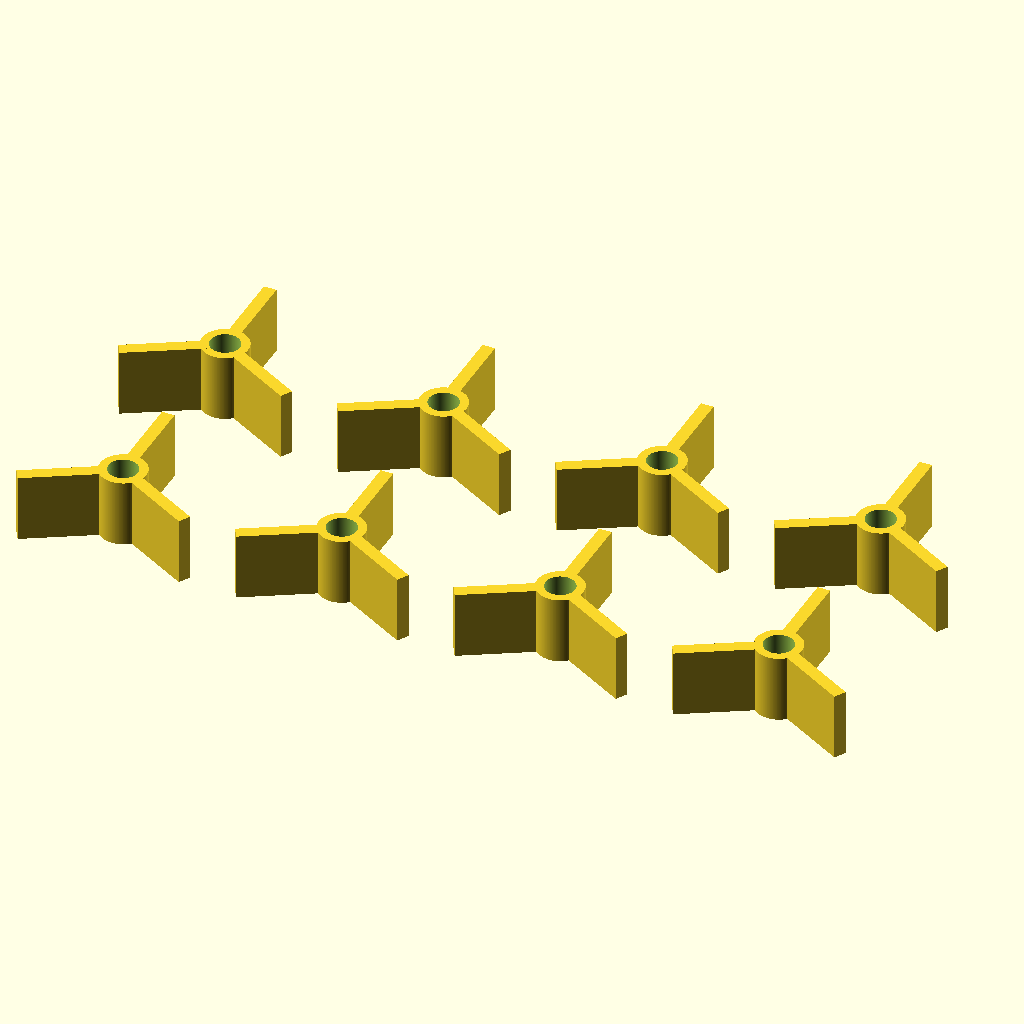
Cell 1 — every parameter at its default value.
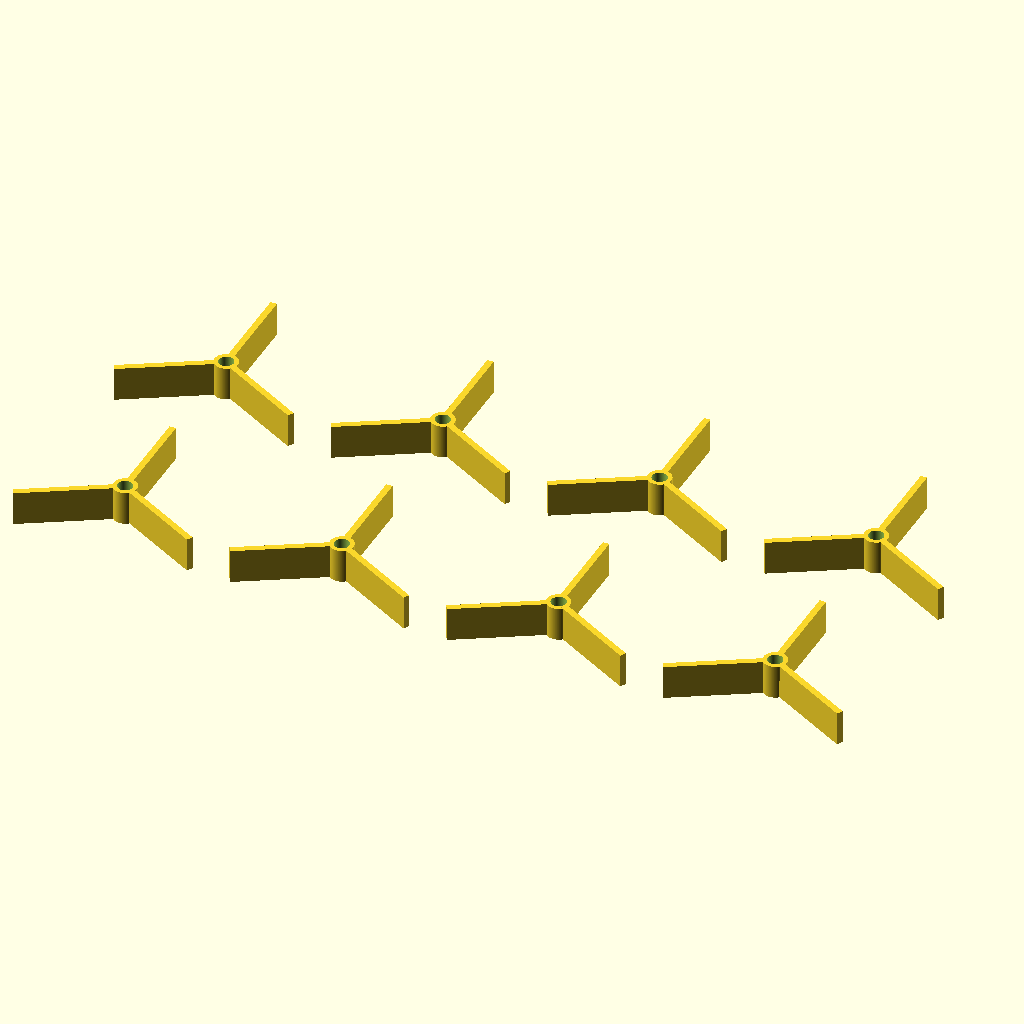
Cell 2: outer_diameter = 100 (everything else at default).
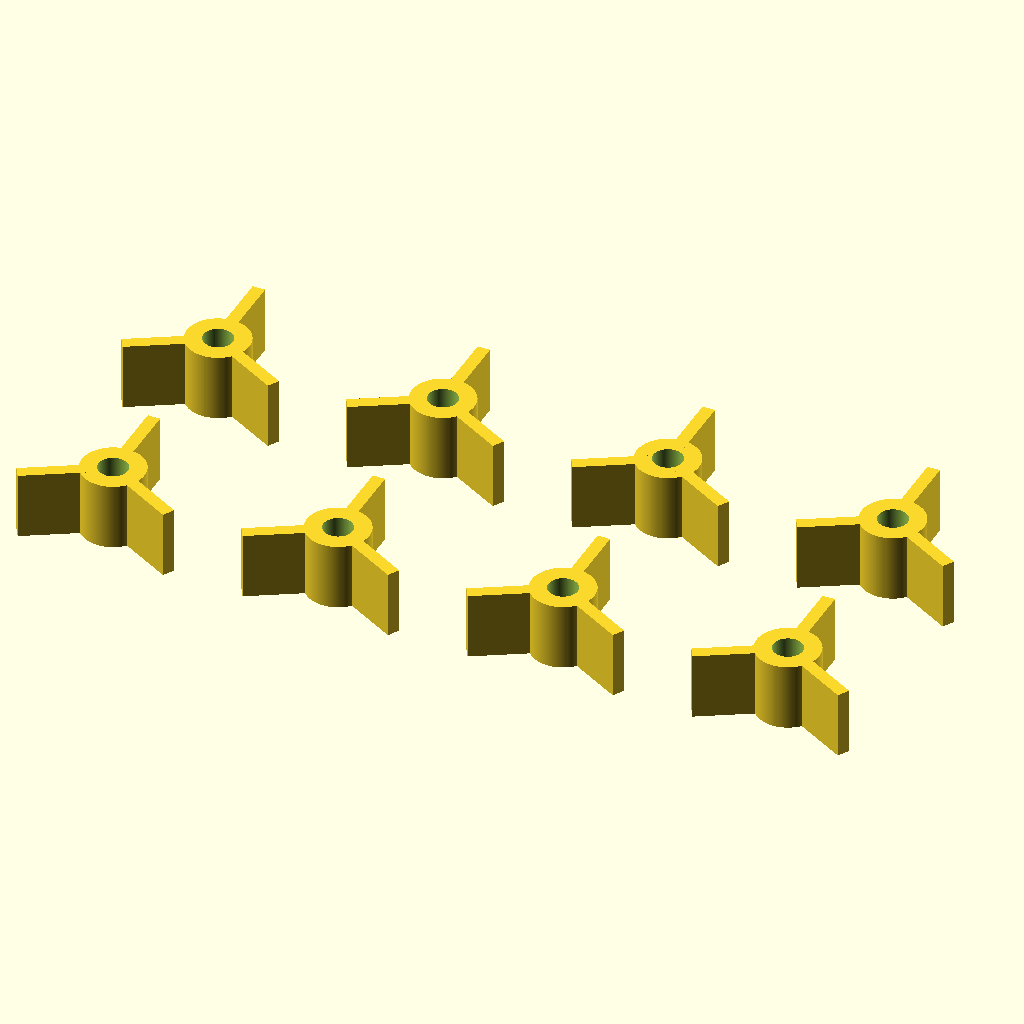
Cell 3: the same model with wall_thickness = 4.
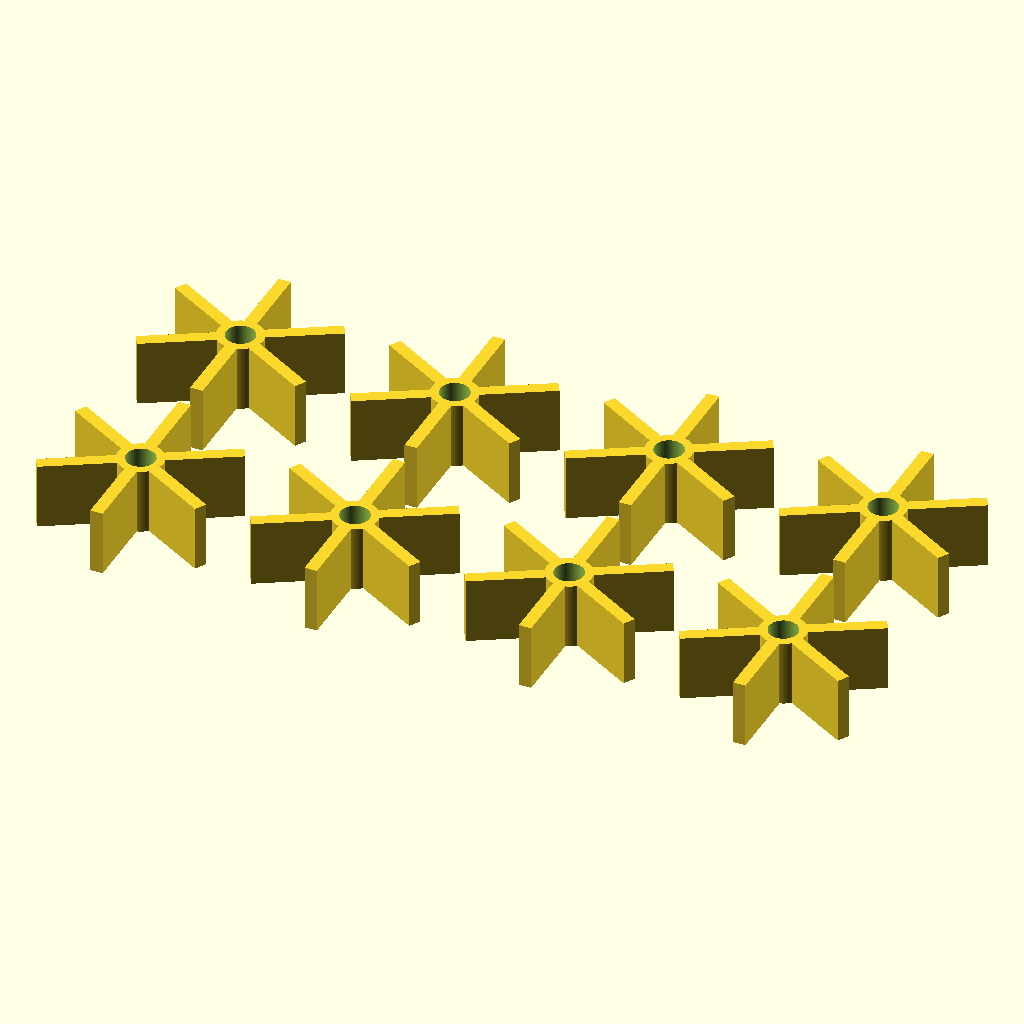
Cell 4: spokes = 6 (everything else at default).
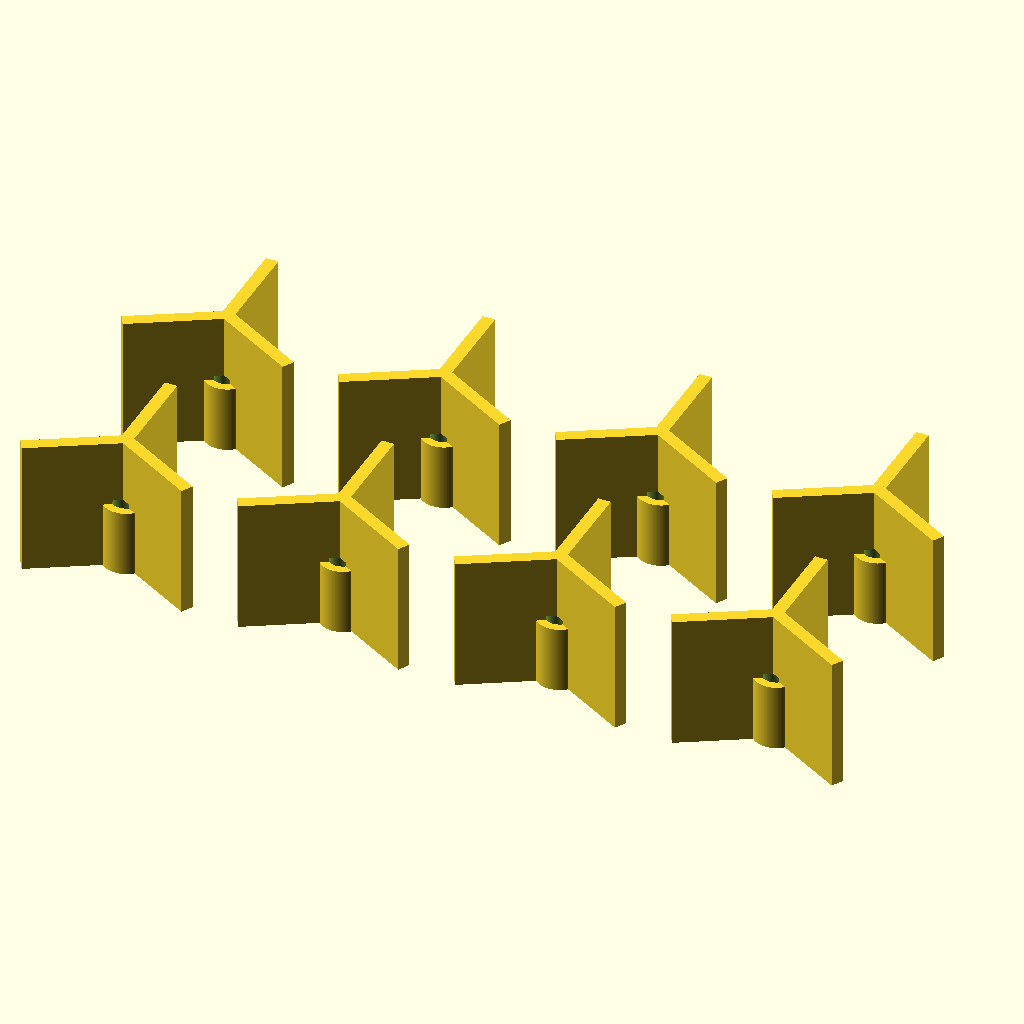
Cell 5 — spoke_thickness set to 32, the other parameters unchanged.
All cells are drawn from the same view direction (rotation 55°, 0°, 25°, orthographic, colour scheme Cornfield), but the view is re-fitted for each cell, so position and scale can differ between cells as well as the parameter.
Source of the model, inputs/thingiverse/files/thing-1490548/files/Bensfinalwheelspinningthing1.scad:
outer_diameter=50;
wall_thickness=2;
thickness=5;
spokes=3;
spoke_thickness=16;
spoke_width=3;
hub_thickness=16;
axle=7;

//	How many to make?
//########################################################
number_x=4;	// Along the x-axis
number_y=2;	// Along the y-axis
//########################################################

//outer_diameter=50, axle=4, spokes=3, wall_thickness=2, thickness=5, spoke_thickness=thickness/2, spoke_width=5, hub_thickness=4

$fn=200;


module wheel()
{






difference()
{

union()
{

//########################################################
// Outer Ring
//########################################################


//########################################################
// Hub
//########################################################

cylinder(r=axle/2+wall_thickness, h=hub_thickness );

//########################################################
// Spokes
//########################################################
//cylinder(r=0.30*outer_diameter, h=2 );

for (i=[0:spokes-1])
{

rotate([0,0,(360/spokes)*i])
translate([-spoke_width/2,0,0])
cube([spoke_width,outer_diameter/2-wall_thickness,spoke_thickness]);


}

// Axle Hole.
}
translate([0,0,-1])
cylinder(r= axle/2, h=hub_thickness+2);
}
}

//#######################################################
//	Make some!
//#######################################################


for (i=[0:number_x-1], j=[0:number_y-1])
{
translate([i*(outer_diameter+wall_thickness),j*(outer_diameter+wall_thickness),0])
wheel();
}

{

//cylinder(r=0.30*outer_diameter, h=2 );

}
Customizer parameters (derived from the source; name, type, default, range or options):
outer_diameter: number, default 50
wall_thickness: number, default 2
thickness: number, default 5
spokes: number, default 3
spoke_thickness: number, default 16
spoke_width: number, default 3
hub_thickness: number, default 16
axle: number, default 7
number_x: number, default 4
number_y: number, default 2
